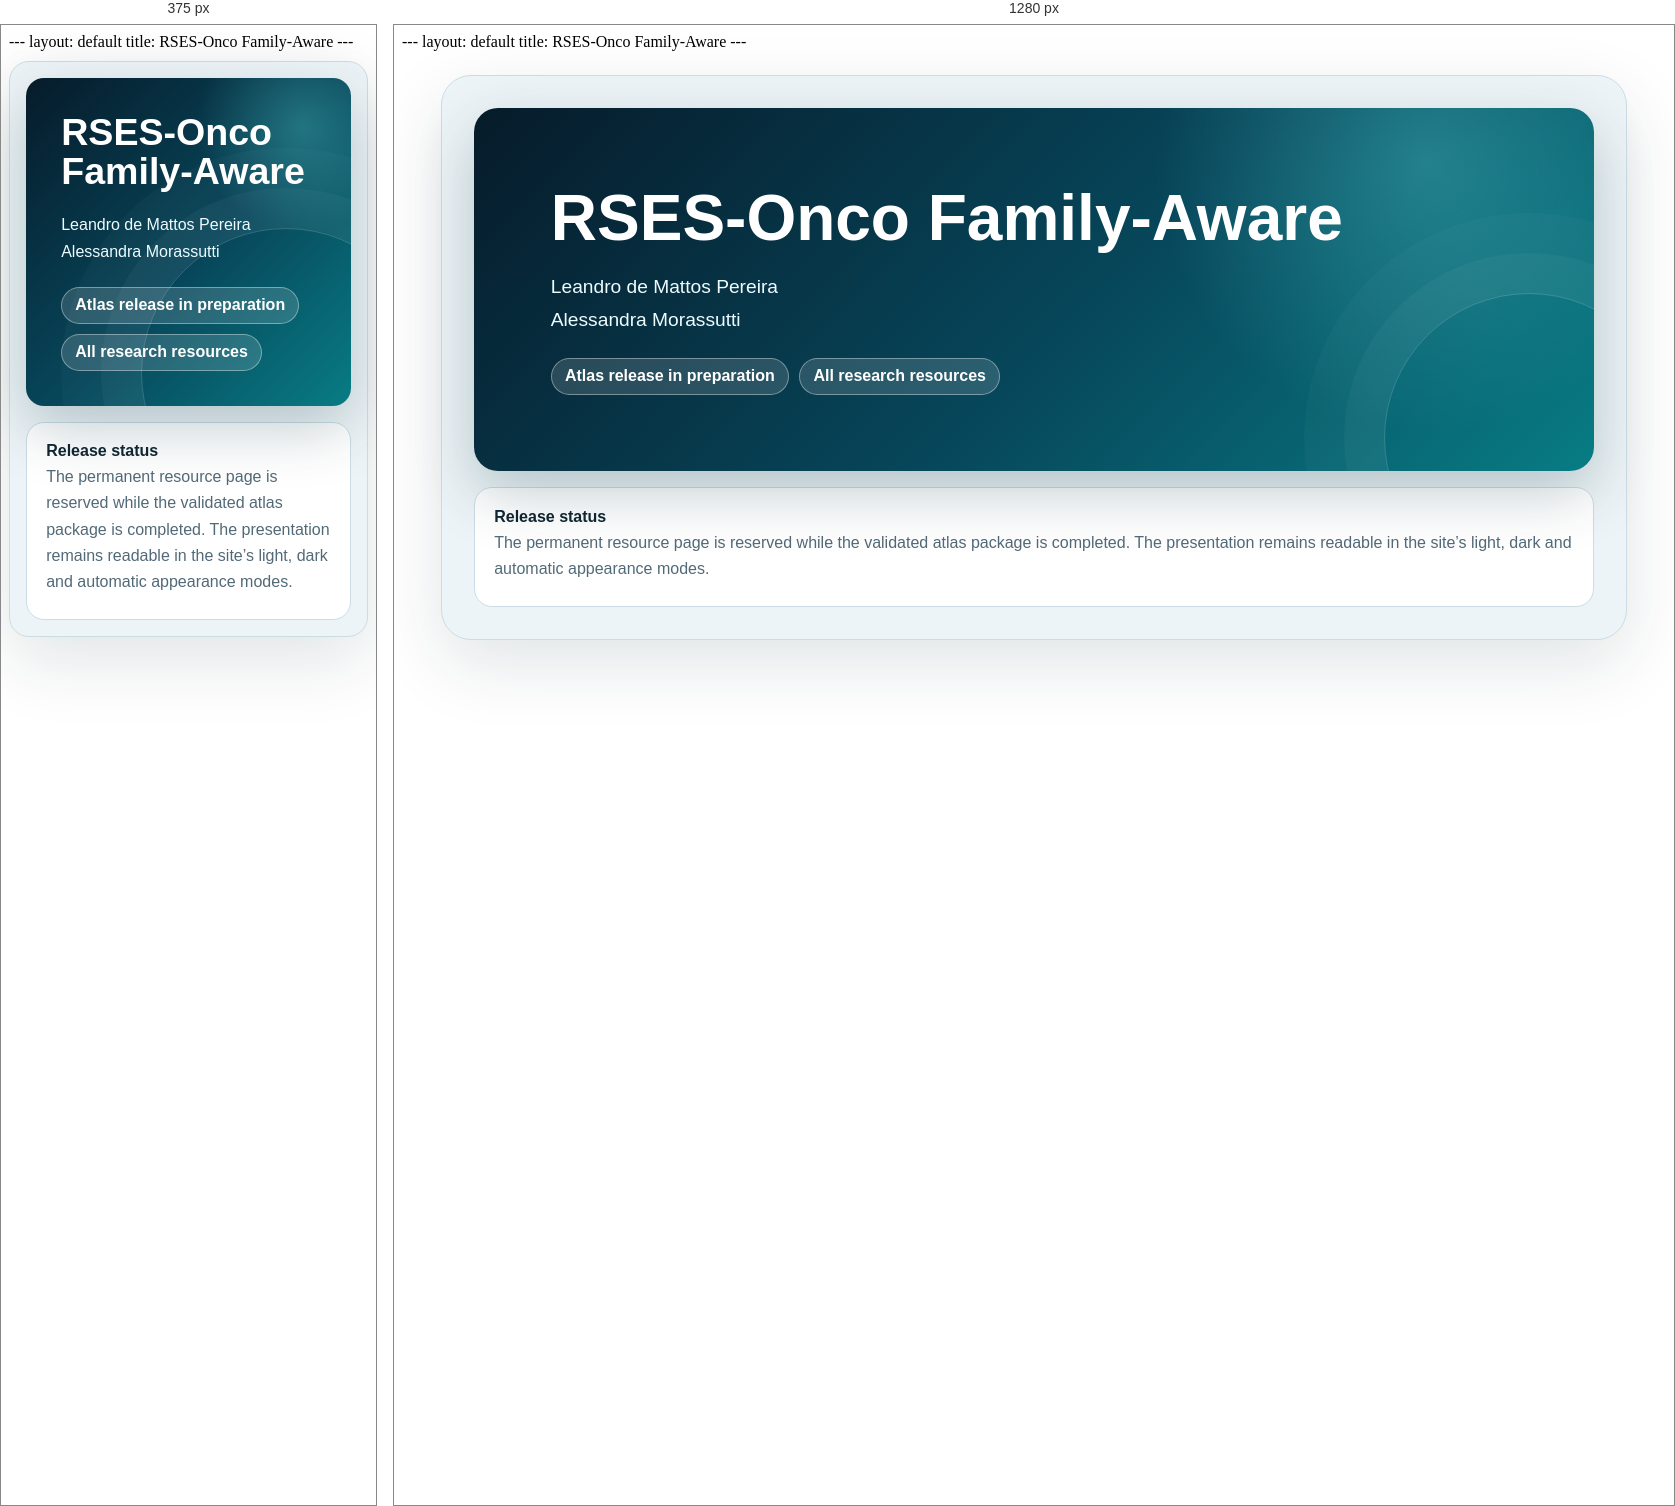
Rendered at 375 px and 1280 px, left to right.

<!-- file: index.html -->
---
layout: default
title: RSES-Onco Family-Aware
---
<main class="rses-atlas-pending" aria-labelledby="atlas-title">
  <style>
    .rses-atlas-pending{--rp-page:#edf4f7;--rp-surface:#fff;--rp-ink:#102631;--rp-muted:#526a78;--rp-line:#cbdce4;--rp-shadow:rgba(5,39,51,.12);color-scheme:light;max-width:1120px;margin:1.5rem auto;padding:clamp(1rem,2.5vw,2rem);border:1px solid var(--rp-line);border-radius:30px;background:var(--rp-page);color:var(--rp-ink);box-shadow:0 24px 70px var(--rp-shadow);font-family:system-ui,-apple-system,BlinkMacSystemFont,"Segoe UI",sans-serif}html[data-theme="dark"] .rses-atlas-pending,body[data-theme="dark"] .rses-atlas-pending{--rp-page:#07141b;--rp-surface:#10242d;--rp-ink:#eef8fb;--rp-muted:#b6cbd3;--rp-line:#2a4651;--rp-shadow:rgba(0,0,0,.35);color-scheme:dark}@media(prefers-color-scheme:dark){html[data-theme="auto"] .rses-atlas-pending,body[data-theme="auto"] .rses-atlas-pending{--rp-page:#07141b;--rp-surface:#10242d;--rp-ink:#eef8fb;--rp-muted:#b6cbd3;--rp-line:#2a4651;--rp-shadow:rgba(0,0,0,.35);color-scheme:dark}}.rses-atlas-pending *{box-sizing:border-box}.rses-atlas-pending .pending-hero{position:relative;overflow:hidden;padding:clamp(2.2rem,6vw,5rem);border-radius:24px;background:radial-gradient(circle at 85% 15%,rgba(87,211,214,.34),transparent 27%),linear-gradient(135deg,#061b2a,#07475b 55%,#087c84);color:#fff;box-shadow:0 22px 60px rgba(6,45,59,.24)}.rses-atlas-pending .pending-hero::after{content:"";position:absolute;right:-5rem;bottom:-7rem;width:18rem;height:18rem;border:1px solid rgba(255,255,255,.18);border-radius:50%;box-shadow:0 0 0 2.5rem rgba(255,255,255,.035),0 0 0 5rem rgba(255,255,255,.025);pointer-events:none}.rses-atlas-pending .pending-hero h1{position:relative;z-index:1;font-size:clamp(2.35rem,5vw,4.6rem);line-height:1.05;margin:0 0 1.2rem;color:#fff}.rses-atlas-pending .authors{position:relative;z-index:1;font-size:clamp(1rem,2vw,1.2rem);line-height:1.7;margin:0;color:#eefcff}.rses-atlas-pending .pending-meta{position:relative;z-index:1;display:flex;flex-wrap:wrap;gap:.65rem;margin-top:1.35rem}.rses-atlas-pending .pending-meta span,.rses-atlas-pending .pending-meta a{display:inline-flex;padding:.52rem .82rem;border:1px solid rgba(255,255,255,.38);border-radius:999px;background:rgba(255,255,255,.14);color:#fff!important;text-decoration:none;font-weight:800}.rses-atlas-pending .status-panel{margin-top:1rem;padding:1.2rem;border:1px solid var(--rp-line);border-radius:18px;background:var(--rp-surface);color:var(--rp-ink)}.rses-atlas-pending .status-panel p{margin:.25rem 0;color:var(--rp-muted);line-height:1.65}@media(max-width:760px){.rses-atlas-pending{margin:.6rem auto;border-radius:20px}.rses-atlas-pending .pending-hero{border-radius:18px}}
  </style>
  <section class="pending-hero">
    <h1 id="atlas-title">RSES-Onco Family-Aware</h1>
    <p class="authors">Leandro de Mattos Pereira<br>Alessandra Morassutti</p>
    <div class="pending-meta"><span>Atlas release in preparation</span><a href="{{ '/New_articles/' | relative_url }}">All research resources</a></div>
  </section>
  <section class="status-panel" aria-label="Release status">
    <strong>Release status</strong>
    <p>The permanent resource page is reserved while the validated atlas package is completed. The presentation remains readable in the site’s light, dark and automatic appearance modes.</p>
  </section>
</main>